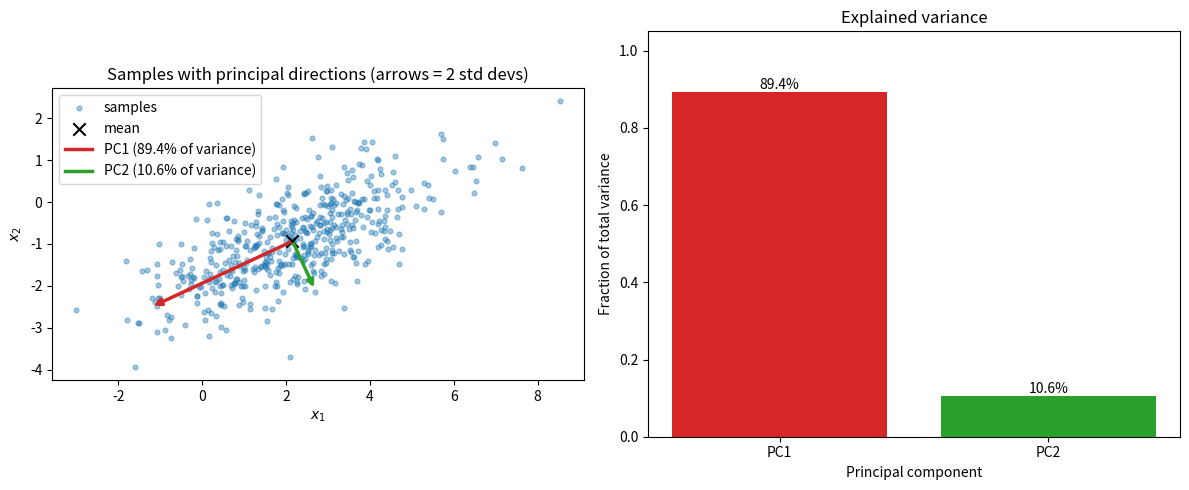

Reproduce this figure in Python.
"""CSE 242 Assignment 1 — submit as Assignment1.py.

Fill # YOUR ANSWER HERE blocks with commented reasoning; fill function bodies
at # YOUR CODE HERE. Keep signatures. See README.md and INTERFACE.md.
Functions must not mutate inputs, prompt for input, or perform network I/O.
Only code inside the main guard should save/show figures.
"""
import numpy as np

################################################################################################################
#
#                    PART 1
#
################################################################################################################

# PART 1 (20 points), Q1: Show computations for the given A and B.
# YOUR ANSWER HERE
def matrix_operations(A=None, B=None):
    """Return AB, BA, (A+B).T, A@B.T, trace(A), trace(AB).

    Defaults: A=[[3,4],[2,1]], B=[[1,2],[0,-1]]. Other inputs are square
    real matrices of matching size. Return a tuple in the specified order.
    """
    if A is None:
        A = [[3,4],[2,1]]
    if B is None:
        B = [[1,2],[0,-1]]
    A = np.asarray(A)
    B = np.asarray(B)
    ab = np.matmul(A, B)
    ba = np.matmul(B, A)
    a_plus_b = A + B
    a_plus_b_T = a_plus_b.T
    ab_T = np.matmul(A,B.T)
    a_trace = np.trace(A)
    ab_trace = np.trace(ab)
    return (ab, ba, a_plus_b_T, ab_T, a_trace, ab_trace)


# P1 Q2: Derive the given M eigenpairs and verify Mv=lambda*v.
# YOUR ANSWER HERE
def eigensystem(M=None):
    """Return (values, vectors) for real symmetric M (default [[2,-1],[-1,2]]).

    Vectors are columns paired with values; order, sign, and nonzero scale
    are free. Vectors must span each eigenspace, including repeated roots.
    """
    if M is None:
        M = [[2,-1],[-1,2]]
    M = np.asarray(M, dtype=float)
    eigval, eigvec = np.linalg.eigh(M)
    Mv = np.matmul(M, eigvec)
    lambda_v = eigval * eigvec
    print(f"Mv = {Mv}")
    print(f"lambda*v = {lambda_v}")
    return eigval, eigvec


# P1 Q3: Prove trace(AB)=trace(BA) for compatible matrices.
# YOUR ANSWER HERE
"""
Using the same A and B matrices used in part 1, q1. I calculated
AB and BA matrices. Used np.trace(ab) and np.trace(ba). np.trace()
method computes the sum of the diagonal of square matrices. I then
print out both values. And as shown in the terminal trace(AB)=trace(BA).
"""
def trace_proof(a, b):
    ab = a @ b
    ba = b @ a
    ab_trace = np.trace(ab)
    ba_trace = np.trace(ba)
    return ab_trace, ba_trace

# P1 Q4: Show the given C is invertible, and compute its inverse step by step.
""" 
Using the given C, to calculate a 2 x 2 we use the following:
A^-1 = 1 / determinant(C) * adjugate_matrix
A^-1 = 1 / (ad-bc) * [[d, -b], [-c, a]] 

To show that its invertible AB = BA = I, where I is the identity matrix
A is the invertible matrix, B is the inverse of A. Matrices must be 
n x n square matrix.
"""
def matrix_inverse(C=None):
    """Return inverse of nonsingular square C; default C=[[4,7],[2,6]]."""
    # YOUR CODE HERE
    if C is None:
        C = [[4,7],[2,6]]
    C = np.asarray(C, dtype=float)
    if C.ndim != 2 or C.shape[0] != C.shape[1]:
        print("Invalid input")
        return None

    if C.shape[0] != 2:
        return np.linalg.inv(C)

    a = C[0, 0]
    b = C[0, 1]
    c = C[1, 0]
    d = C[1, 1]
    det_C = a * d - b * c

    # Determinant cant equal to 0
    if det_C == 0:
        print("determinant = 0")
        return None
    
    C_inv = 1 / det_C * np.array([[d, -b],
                                  [-c, a]])
    C_inv_mult_C = np.matmul(C_inv, C)
    C_mult_inv_C = np.matmul(C, C_inv)
    I = np.eye(2)

    # used allclose since array_equal doesn't handle fp
    if not (np.allclose(C_inv_mult_C, I) and np.allclose(C_mult_inv_C, I)):
        print(f"Not identity \n C_mult_inv_C: {C_mult_inv_C} \n C_inv_mult_C: {C_inv_mult_C}")
        return None
    return C_inv

################################################################################################################
#
#                    PART 2
#
################################################################################################################

# PART 2 (50 points), Q1: Normalize c*3**k/k!, derive expectation and variance.
"""
(a)
Slide 15 probability mass function p(x)
The summation p(x) must equal to 1
x in this case is k. so summation of P(X = k) is the normalization
To the get its constant c we do 1 / (summation of P(X = k))

(b)
Expectation E[X] = summation (xi * pi)
For here: E[X=k] = summation (ki * p(k)i)
With variance expansion E[X^2] - E[X]^2
Let E[X^2] = e_1 and E[X]^2 = e_2
"""

from math import factorial
def p_func(rate, k):
    return (rate**k) / factorial(k)

def distribution_moments(rate=3.):
    """Return (c, mean, variance) for P(X=k)=c*rate**k/k!, k>=0, rate>0."""
    # (a)
    c = float(np.exp(-rate))

    # (b)
    expectation = float(rate)
    e_1 = rate + rate**2
    e_2 = expectation**2
    variance = float(e_1 - e_2)
    
    return (c, expectation, variance)


# P2 Q2: Show reasoning for intersection, conditional, and union probabilities.
"""
(a)
P(A and B) = P(A) * P(B) iff A and B are independent, else:
P(A and B) = P(A | B) * P(B)
From whats given we can compute both.

P(B | A) = P(B and A) / P(A)
We have P(A) given. So to calculate P(B and A) its
P(B and A) = P(A and B) = P(A | B) * P(B)
With P(A | B) * P(B), vars are given so:
P(B | A) = P(A and B) / P(A)


P(A union B) = P(A) + P(B) - P(A and B)
(a) and the rest are given hence we can compute directly.
"""
def event_probabilities(p_a=.5, p_b=.3, p_a_given_b=.6):
    """Return (P(A intersect B), P(B|A), P(A union B)).

    Inputs describe a valid distribution with p_a,p_b>0.
    """
    # (a)
    a = p_a_given_b * p_b

    # (b)
    b = a / p_a

    # (c)
    c = p_a + p_b - a
    return (a, b, c)

# P2 Q3: Derive MLE/MAP for H,H,T,H,T, including the prior and maximization.
"""
Let v be p(H) and 1-v be p(T).
Thus p(HHTHT) = v*v*(1-v)*v*(1-v)
              = v^5-2v^4+v^3

derivative = 5v^4-8v^3+3v^2
solving for v gives us
v = 0 and v=3/5, v=1 from quadratic eq
Plug each v value back into p() and find the
biggest p(v) value, thus MLE is v = 3/5
"""
import sympy as sp
def coin_estimates(heads=3, tosses=5):
    """Return (MLE, MAP) using prior density 2*theta on [0,1].

    0<=heads<=tosses, positive integer tosses. Include boundary maxima.
    """
    # (a)
    theta = sp.symbols('theta')
    tails = tosses - heads
    f = theta**heads * (1 - theta)**(tails)
    drv = sp.diff(f, theta)

    # sympy solve method equal function to 0 and solves for var
    sol = sp.solve(drv, theta) 
    sol += [1, 0] # to ensure bounds
    mle = 0
    best = 0
    for v in sol:
        subs = f.subs(theta, v)
        if best < subs and (0 <= v <= 1):
            mle = v
            best = subs

    # (b)
    f_map = theta**heads * (1 - theta)**(tails) * (2 * theta)
    drv_map = sp.diff(f_map, theta)
    sol_map = sp.solve(drv_map, theta) 
    sol_map += [1, 0]
    map = 0
    best_map = 0
    for v in sol_map:
        subs = f_map.subs(theta, v)
        if best_map < subs and (0 <= v <= 1):
            map = v
            best_map = subs
    return (float(mle), float(map))

# P2 Q4: Derive both Gaussian MLEs for [1,3,5,7] step by step.
"""
We want (u, sigma), where u is the mean, and sigma is the variance
From the slides expecation expansion, we have:
Var(X) = E[X^2] - E[X]^2 OR E[(X - E[X])^2]
We can sub in the u with E[X] so that its 
Var(X) = E[X^2] - u^2
For E[X^2] we can do summation of x^2 across the data.
"""
def gaussian_mle(data=None):
    """Return (mean MLE, variance MLE); default data=[1,3,5,7].

    Other inputs are finite 1D samples of length>=2 with nonzero variance.
    """
    if data is None:
        data = [1,3,5,7]
    data = np.asarray(data, dtype=float)
    mean = np.mean(data)
    mean_pow = mean**2
    x_pow = np.power(data, 2)
    e_2 = np.mean(x_pow)
    var = e_2 - mean_pow
    return (float(mean), float(var))

# P2 Q5: Derive the Gaussian posterior mode for the given observation/prior.
"""
p(x) = 1/(sqrt(2pi) * sigma) exp(-(x-u)^2 / (2 * sigma^2))
prior:      p(u)     = 1/(sqrt(2pi) * 1) exp(-(u-0)^2 / (2 * 1))
likelihood: p(x | u) = 1/(sqrt(2pi) * 2) exp(-(5-u)^2 / (2 * 4))
MAP maximizes likelihood * prior: p(x | u) p(u)
p(x | u) * p(u) = 1/(sqrt(2pi)*2) * 1/sqrt(2pi) * exp( -(5-u)^2/8 - u^2/2 )
"""
def gaussian_map(x=5., observation_variance=4., prior_mean=0., prior_variance=1.):
    """Return posterior mode for one observation and a Gaussian mean prior.

    Both variances are positive; inputs are variances, not standard deviations.
    """
    u = sp.symbols('u')
    prior_u = 1 / (sp.sqrt(2 * sp.pi * prior_variance)) * sp.exp(- (u - prior_mean)**2 / (2 * prior_variance))
    likelihood_x_u = 1 / (sp.sqrt(2 * sp.pi * observation_variance)) * sp.exp(- (x - u)**2 / (2 * observation_variance))

    drv = sp.diff(prior_u * likelihood_x_u, u)
    sol = sp.solve(drv, u)
    return float(sol[0])


# P2 Q6: Prove Var(X)=E[X**2]-E[X]**2.
def prove_var():
    print("""
    PROVE VAR(X)

    Let mu = E[X].

    Start from the definition:
    Var(X) = E[(X - mu)^2]

    Expand the square using (a - b)^2 = a^2 - 2ab + b^2:
    = E[X^2 - 2*mu*X + mu^2]

    Split the expectation
    E[A + B] = E[A] + E[B], and constants pull out, E[cA] = c*E[A]:
    = E[X^2] - 2*mu*E[X] + mu^2
    The last term is just mu^2, since the expectation of a constant is that constant.

    Substitute E[X] = mu:
    = E[X^2] - 2*mu*mu + mu^2
    = E[X^2] - 2*mu^2 + mu^2
    Thus
    = E[X^2] - mu^2
    = E[X^2] - E[X]^2
    """)
    return

################################################################################################################
#
#                    PART 3
#
################################################################################################################

# PART 3 (30 points), Q1: Define covariance and derive Var(u.T@X)=u.T@Sigma@u.
def derive_var():
    print("""
    Covariance matrix is defined as E[(X - u)(X - u)^T]

    We use definition of Var(X) = E[(X - E[X])^2]
    Var(u^T @ X) = E[(u^T @ X - E[u^T @ X])^2]
    The inner E term becomes u^T @ mu, where mu is the mean.
        = E[(u^T @ X - u^T @ mu)^2]

    Pull out u^T so its = E[(u^T (X - mu)^2]
    Expanding u^T(X - mu)^2 gives us u^T (X - mu) u^T (X - mu)

    For one of the term we can transpose it
    (u^T (X - mu))^T so that (u^T)T (X - mu)^T

    Thus (u^T)T = u then, 
    E[u (X - mu)^T u^T (X - mu)]

    We can pull out u and u^T then u u^T E[(X - mu)^T (X - mu)]
    And E[u (X - mu)^T u^T (X - mu)] is the covariance matrix summation symbol

    so its u^T (summation symbol) u
    """)

# P3 Q2: Describe the Gaussian generator and observed correlation.
import matplotlib.pyplot as plt

def generate_data(n_samples=500, seed=0, mean=None, covariance=None):
    """Return reproducible Gaussian samples (n_samples,2) using NumPy and seed.

    Defaults: mean=[2,-1], covariance=[[3,1.2],[1.2,1]]. Custom mean has shape
    (2,), covariance (2,2) is positive definite. Do not mutate input arrays.
    """
    if mean is None:
        mean = [2, -1]
    if covariance is None:
        covariance = [[3, 1.2], [1.2, 1]]
    data = np.random.default_rng(seed).multivariate_normal(mean, covariance, size=n_samples)
    return data

# P3 Q3: Link centering/covariance/eigendecomposition to the derivation and explain the plot.
# YOUR ANSWER HERE
def pca(X):
    """Fit NumPy PCA without mutating finite X of shape (n,2), n>=2.

    Return dict: mean (2,), centered (n,2), covariance (2,2), eigenvalues (2,),
    components (2,2), scores (n,2). Use covariance divisor n-1, descending
    eigenvalues, orthonormal eigenvectors as columns, scores=centered@components.
    Signs/tied-eigenspace bases are free. Include rank-deficient and tied cases.
    NumPy eigh/SVD are allowed; fitted library PCA is not.
    """
    X = np.asarray(X, dtype=float)
    mean = np.mean(X, axis=0)
    centered = X - mean
    n = X.shape[0]
    covariance = (centered.T @ centered) / (n - 1)
    eigenval, eigvec = np.linalg.eigh(covariance)
    order = np.argsort(eigenval)[::-1]
    eigenval = np.clip(eigenval[order], 0, None)
    components = eigvec[:, order]
    scores = centered @ components
    return {
        "mean" : mean, 
        "centered" : centered,
        "covariance" : covariance,
        "eigenvalues" : eigenval,
        "components" : components,
        "scores" : scores
    }

# P3 Q4: Interpret the variance fractions and dimensionality reduction tradeoff.
"""
explained variance = eigenvalues / sum(eigenvalues)
"""
def explained_variance(eigenvalues):
    """Return same-shape fractions for nonnegative eigenvalues with positive sum."""
    eigenvalues = np.asarray(eigenvalues, dtype=float)
    explained_var = eigenvalues / eigenvalues.sum()
    return explained_var


# P3 Q2/Q3/Q4: Provide labeled figures and discuss their meaning.
# YOUR ANSWER HERE
def make_plots(X, result):
    """Return a Matplotlib Figure (or sequence of Figures), without show/save.

    Plot samples and principal directions through their mean, and explained
    variance fractions. Label axes. Plot quality is manually reviewed.
    """
    X = np.asarray(X, dtype=float)
    mean = result["mean"]
    components = result["components"]
    eigenvalues = result["eigenvalues"]
    fractions = explained_variance(eigenvalues)

    fig, (ax1, ax2) = plt.subplots(1, 2, figsize=(12, 5))

    ax1.scatter(X[:, 0], X[:, 1], alpha=0.4, s=12, label="samples")
    ax1.scatter(*mean, color="black", marker="x", s=80, label="mean")
    colors = ["tab:red", "tab:green"]
    for k in range(2):
        direction = components[:, k] * 2 * np.sqrt(eigenvalues[k])
        ax1.annotate("", xy=mean + direction, xytext=mean,
                     arrowprops=dict(arrowstyle="->", color=colors[k], lw=2.5))
        ax1.plot([], [], color=colors[k], lw=2.5,
                 label=f"PC{k+1} ({fractions[k]:.1%} of variance)")  # legend entry
    ax1.set_xlabel("$x_1$")
    ax1.set_ylabel("$x_2$")
    ax1.set_title("Samples with principal directions (arrows = 2 std devs)")
    ax1.set_aspect("equal")
    ax1.legend(loc="upper left")

    labels = [f"PC{k+1}" for k in range(len(fractions))]
    bars = ax2.bar(labels, fractions, color=colors)
    ax2.bar_label(bars, labels=[f"{f:.1%}" for f in fractions])
    ax2.set_ylim(0, 1.05)
    ax2.set_xlabel("Principal component")
    ax2.set_ylabel("Fraction of total variance")
    ax2.set_title("Explained variance")

    fig.tight_layout()
    return fig 
# REFLECTION: contributions, tasks completed, and external resources used.
"""
all parts 1-3 completed.
"""

if __name__ == '__main__':
    # YOUR CODE HERE: call your functions and save/display the requested figures.
    # This block does not run when the grader imports your functions.
    
    ################ PART 1 ################

    # Q1 
    A=[[3,4],[2,1]] 
    B=[[1,2],[0,-1]]
    q1_res = matrix_operations(np.array(A), np.array(B))
    for i, t in enumerate(q1_res): print(f"op{i}:\n {t}", end="\n")

    # Q2
    M=[[2,-1],[-1,2]]
    eigval, eigvec = eigensystem(np.array(M))

    # Q3
    ab_trace, ba_trace = trace_proof(np.array(A), np.array(B))
    print(f"ab trace {ab_trace}")
    print(f"ba trace {ba_trace}")

    # Q4
    C=[[4,7],[2,6]]
    C_inv = matrix_inverse(np.array(C))
    print(f"C_inv = {C_inv}")

    ################ PART 2 ################

    # Q1
    (c, mean, variance) = distribution_moments()
    print(f"c: {c}")
    print(f"mean: {mean}")
    print(f"variance: {variance}")

    # Q2
    q2_p2_res = event_probabilities()
    for i, t in enumerate(q2_p2_res):
        print(f"p{i}: {t}")

    # Q3
    print("(MLE, MAP):", coin_estimates())

    # Q4
    gmle = gaussian_mle(data=[1,3,5,7])
    print(gmle)

    # Q5
    sol1 = gaussian_map()
    print(f"Posterior Mode for One Observation: {sol1}")

    # Q6
    prove_var()    

    ################ PART 3 ################
    
    # Q1
    derive_var()

    # Q2
    X = generate_data(mean=[2, -1], covariance=[[3,1.2],[1.2,1]])

    # Q3
    pca_dict = pca(X)
    # print(pca_dict)

    # Q4
    e_v = explained_variance(pca_dict["eigenvalues"])
    print(e_v)

    # make plots
    make_plots(X, pca_dict)
    plt.show()
